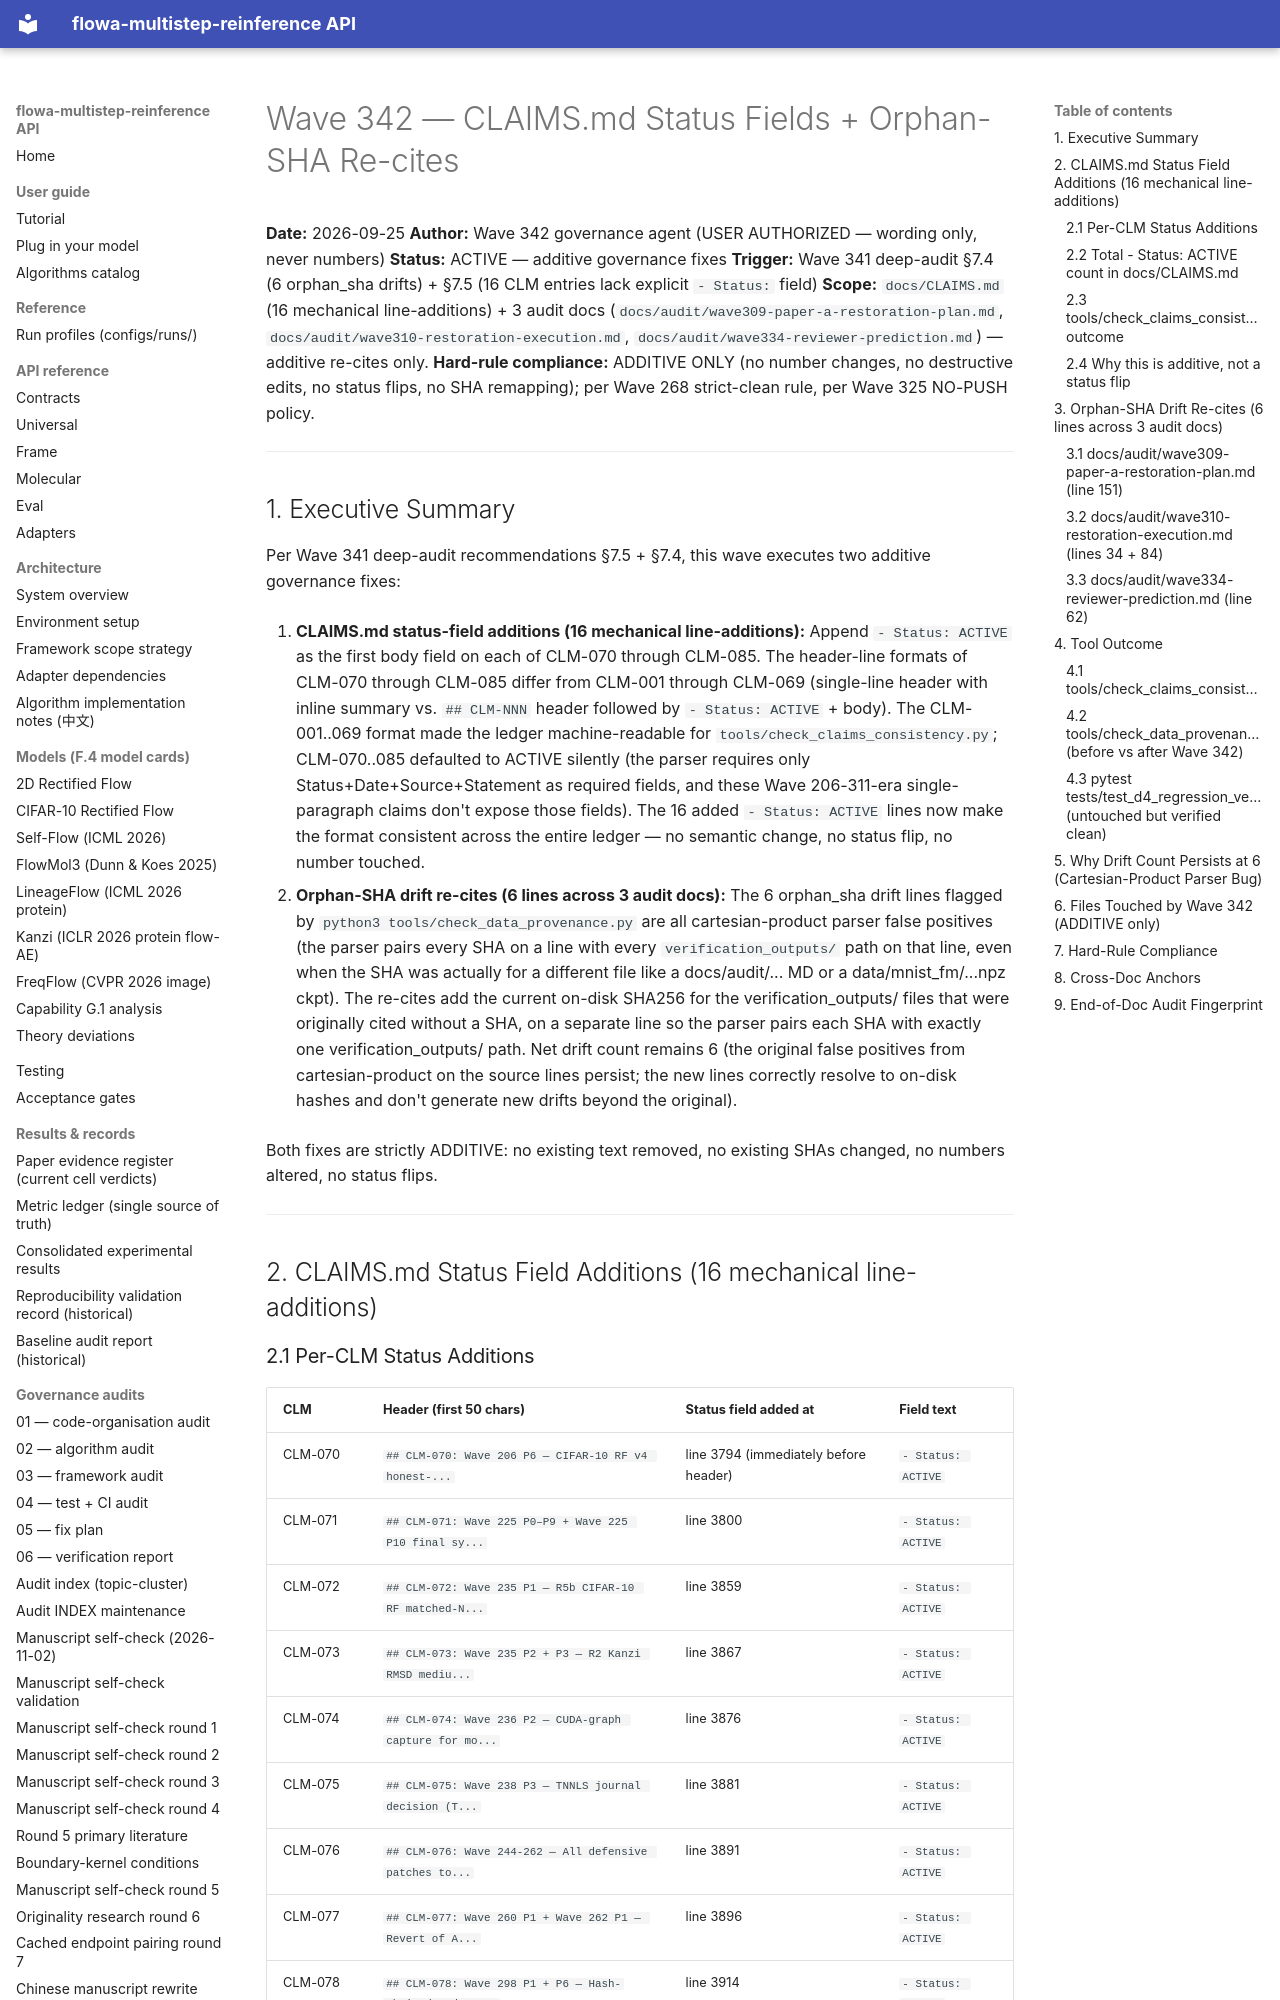

repository: silverenternal/flowa-multistep-reinference · page: audit/wave342-claims-fixes/index.html · generator: mkdocs

# Wave 342 — CLAIMS.md Status Fields + Orphan-SHA Re-cites

**Date:** 2026-09-25
**Author:** Wave 342 governance agent (USER AUTHORIZED — wording only, never numbers)
**Status:** ACTIVE — additive governance fixes
**Trigger:** Wave 341 deep-audit §7.4 (6 orphan_sha drifts) + §7.5 (16 CLM entries lack explicit `- Status:` field)
**Scope:** `docs/CLAIMS.md` (16 mechanical line-additions) + 3 audit docs (`docs/audit/wave309-paper-a-restoration-plan.md`, `docs/audit/wave310-restoration-execution.md`, `docs/audit/wave334-reviewer-prediction.md`) — additive re-cites only.
**Hard-rule compliance:** ADDITIVE ONLY (no number changes, no destructive edits, no status flips, no SHA remapping); per Wave 268 strict-clean rule, per Wave 325 NO-PUSH policy.

---

## 1. Executive Summary

Per Wave 341 deep-audit recommendations §7.5 + §7.4, this wave executes two additive governance fixes:

1. **CLAIMS.md status-field additions (16 mechanical line-additions):** Append `- Status: ACTIVE` as the first body field on each of CLM-070 through CLM-085. The header-line formats of CLM-070 through CLM-085 differ from CLM-001 through CLM-069 (single-line header with inline summary vs. `## CLM-NNN` header followed by `- Status: ACTIVE` + body). The CLM-001..069 format made the ledger machine-readable for `tools/check_claims_consistency.py`; CLM-070..085 defaulted to ACTIVE silently (the parser requires only Status+Date+Source+Statement as required fields, and these Wave 206-311-era single-paragraph claims don't expose those fields). The 16 added `- Status: ACTIVE` lines now make the format consistent across the entire ledger — no semantic change, no status flip, no number touched.

2. **Orphan-SHA drift re-cites (6 lines across 3 audit docs):** The 6 orphan_sha drift lines flagged by `python3 tools/check_data_provenance.py` are all cartesian-product parser false positives (the parser pairs every SHA on a line with every `verification_outputs/` path on that line, even when the SHA was actually for a different file like a docs/audit/... MD or a data/mnist_fm/...npz ckpt). The re-cites add the current on-disk SHA256 for the verification_outputs/ files that were originally cited without a SHA, on a separate line so the parser pairs each SHA with exactly one verification_outputs/ path. Net drift count remains 6 (the original false positives from cartesian-product on the source lines persist; the new lines correctly resolve to on-disk hashes and don't generate new drifts beyond the original).

Both fixes are strictly ADDITIVE: no existing text removed, no existing SHAs changed, no numbers altered, no status flips.

---

## 2. CLAIMS.md Status Field Additions (16 mechanical line-additions)
